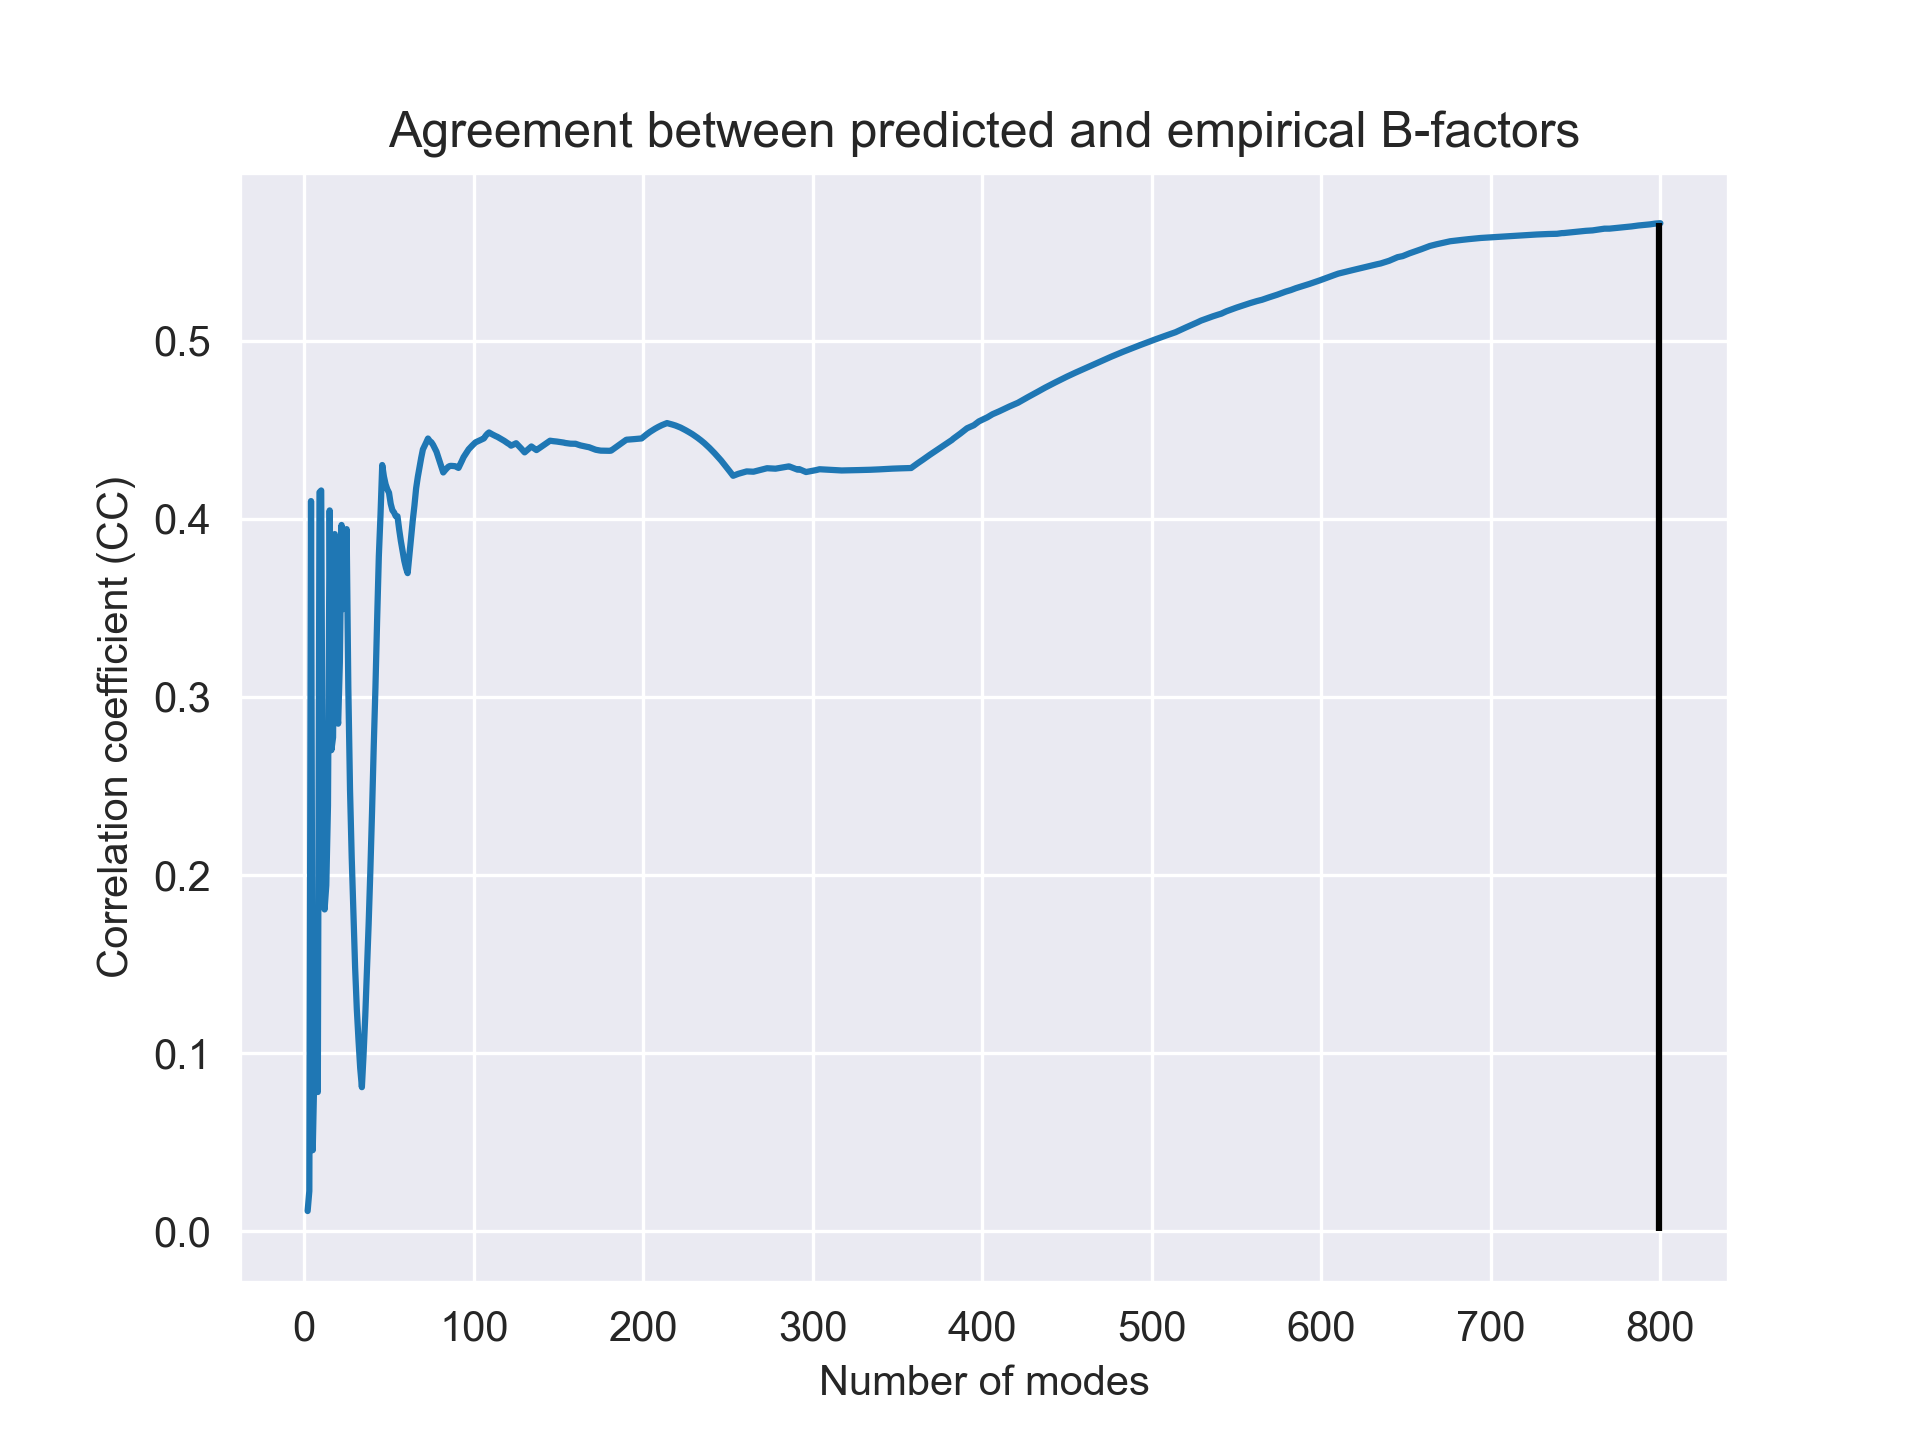

The file beside this chart, header and first rows:
Modes, CC
2.0, 0.01132
3.0, 0.02261
4.0, 0.41
5.0, 0.04549
6.0, 0.09076
7.0, 0.1036
8.0, 0.07815
9.0, 0.415
10.0, 0.416
11.0, 0.1986
12.0, 0.1807
13.0, 0.1942
14.0, 0.2389
15.0, 0.4048
16.0, 0.2701
17.0, 0.2773
18.0, 0.3915
19.0, 0.2953
20.0, 0.285
21.0, 0.3193
22.0, 0.3966
23.0, 0.3493
24.0, 0.3521
25.0, 0.3943
26.0, 0.3052
27.0, 0.2481
28.0, 0.2099
29.0, 0.1796
30.0, 0.1483
31.0, 0.1248
32.0, 0.1074
33.0, 0.09171
34.0, 0.08088
35.0, 0.09946
36.0, 0.1209
37.0, 0.1462
38.0, 0.1728
39.0, 0.2026
40.0, 0.2358
41.0, 0.2725
42.0, 0.3054
43.0, 0.3435
44.0, 0.379
45.0, 0.4026
46.0, 0.4303
47.0, 0.4238
48.0, 0.4194
49.0, 0.4166
50.0, 0.4147
51.0, 0.4085
52.0, 0.4049
53.0, 0.4036
54.0, 0.4015
55.0, 0.4015
56.0, 0.394
57.0, 0.3876
58.0, 0.3819
59.0, 0.3765
60.0, 0.3725
61.0, 0.3695
... 739 more rows
